The GitHub repository 2026-1-NCC5/Projeto10 contains a labelled image folder "images" with 6 categories: acucar, arroz, cafe, feijao, macarrao, outros. Examples follow, each with its label.

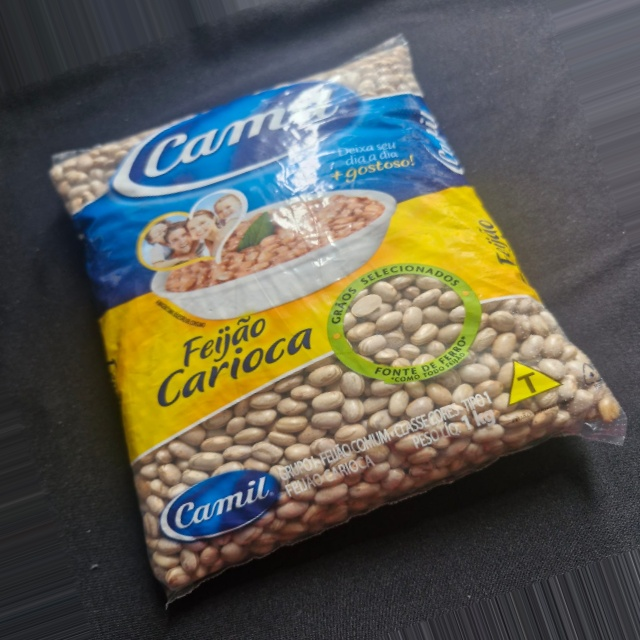
Label: feijao

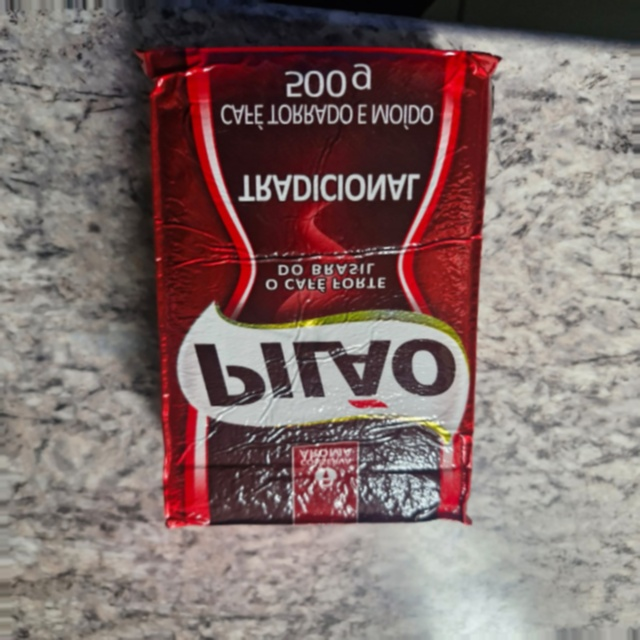
Label: outros

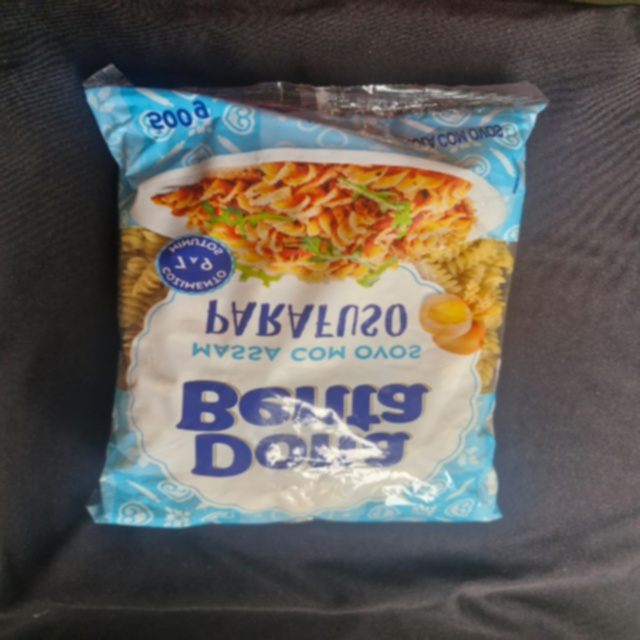
Label: outros

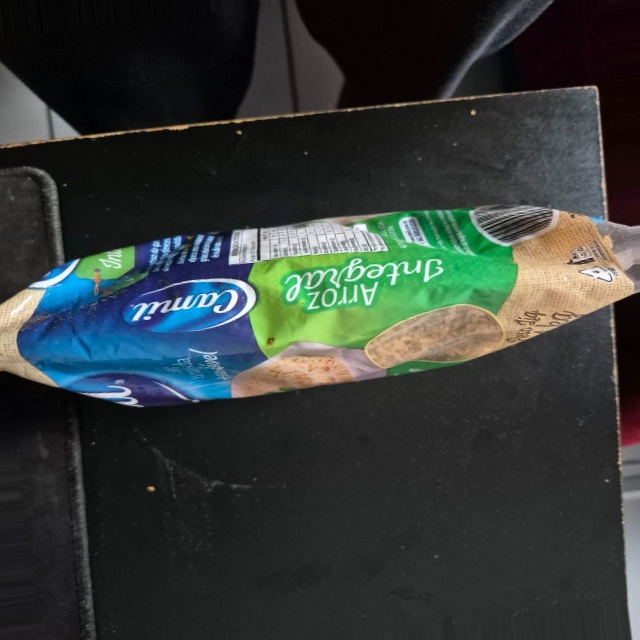
Label: arroz

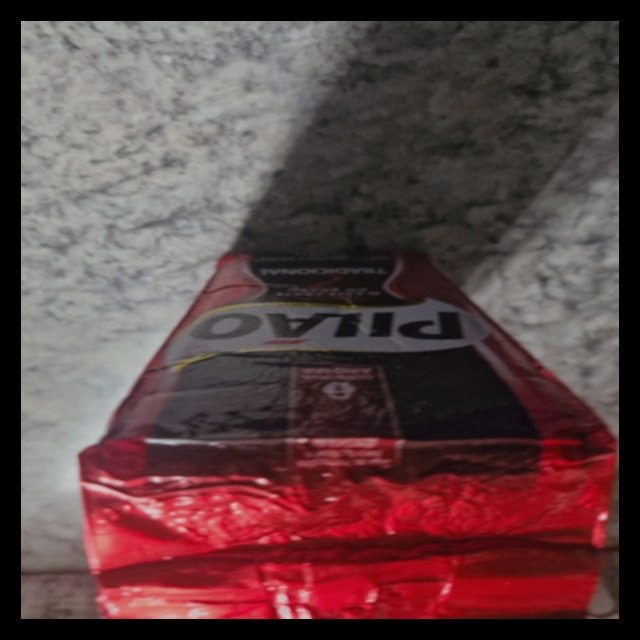
Label: outros

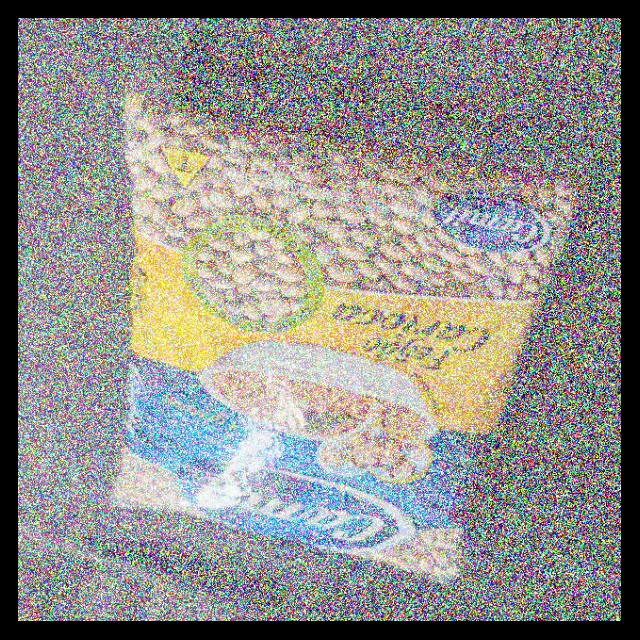
Label: feijao
